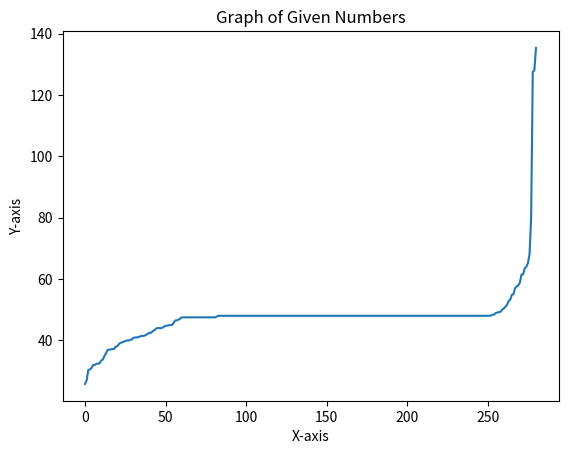

The matplotlib source for this figure:
import matplotlib.pyplot as plt
from math import sqrt

# Replace the following line with your y_values list
y_values = [
    665,
    729,
    920,
    930,
    961,
    1020,
    1024,
    1044,
    1053,
    1054,
    1116,
    1140,
    1215,
    1280,
    1360,
    1365,
    1376,
    1377,
    1380,
    1440,
    1450,
    1504,
    1536,
    1548,
    1564,
    1584,
    1595,
    1596,
    1617,
    1620,
    1666,
    1672,
    1680,
    1681,
    1702,
    1716,
    1716,
    1728,
    1748,
    1776,
    1800,
    1804,
    1848,
    1872,
    1920,
    1935,
    1935,
    1935,
    1944,
    1978,
    2000,
    2006,
    2016,
    2024,
    2025,
    2090,
    2160,
    2162,
    2184,
    2214,
    2256,
    2256,
    2256,
    2256,
    2256,
    2256,
    2256,
    2256,
    2256,
    2256,
    2256,
    2256,
    2256,
    2256,
    2256,
    2256,
    2256,
    2256,
    2256,
    2256,
    2256,
    2256,
    2288,
    2304,
    2304,
    2304,
    2304,
    2304,
    2304,
    2304,
    2304,
    2304,
    2304,
    2304,
    2304,
    2304,
    2304,
    2304,
    2304,
    2304,
    2304,
    2304,
    2304,
    2304,
    2304,
    2304,
    2304,
    2304,
    2304,
    2304,
    2304,
    2304,
    2304,
    2304,
    2304,
    2304,
    2304,
    2304,
    2304,
    2304,
    2304,
    2304,
    2304,
    2304,
    2304,
    2304,
    2304,
    2304,
    2304,
    2304,
    2304,
    2304,
    2304,
    2304,
    2304,
    2304,
    2304,
    2304,
    2304,
    2304,
    2304,
    2304,
    2304,
    2304,
    2304,
    2304,
    2304,
    2304,
    2304,
    2304,
    2304,
    2304,
    2304,
    2304,
    2304,
    2304,
    2304,
    2304,
    2304,
    2304,
    2304,
    2304,
    2304,
    2304,
    2304,
    2304,
    2304,
    2304,
    2304,
    2304,
    2304,
    2304,
    2304,
    2304,
    2304,
    2304,
    2304,
    2304,
    2304,
    2304,
    2304,
    2304,
    2304,
    2304,
    2304,
    2304,
    2304,
    2304,
    2304,
    2304,
    2304,
    2304,
    2304,
    2304,
    2304,
    2304,
    2304,
    2304,
    2304,
    2304,
    2304,
    2304,
    2304,
    2304,
    2304,
    2304,
    2304,
    2304,
    2304,
    2304,
    2304,
    2304,
    2304,
    2304,
    2304,
    2304,
    2304,
    2304,
    2304,
    2304,
    2304,
    2304,
    2304,
    2304,
    2304,
    2304,
    2304,
    2304,
    2304,
    2304,
    2304,
    2304,
    2304,
    2304,
    2304,
    2304,
    2304,
    2304,
    2304,
    2304,
    2304,
    2304,
    2304,
    2304,
    2304,
    2304,
    2304,
    2304,
    2304,
    2304,
    2304,
    2304,
    2310,
    2340,
    2340,
    2392,
    2408,
    2420,
    2432,
    2500,
    2538,
    2597,
    2655,
    2793,
    2832,
    3009,
    3025,
    3249,
    3312,
    3360,
    3456,
    3780,
    3782,
    4032,
    4096,
    4248,
    4640,
    6426,
    16256,
    16384,
    18318,
]

x_values = list(range(len(y_values)))

plt.plot(x_values, [sqrt(y) for y in y_values])
plt.xlabel("X-axis")
plt.ylabel("Y-axis")
plt.title("Graph of Given Numbers")

plt.show()
